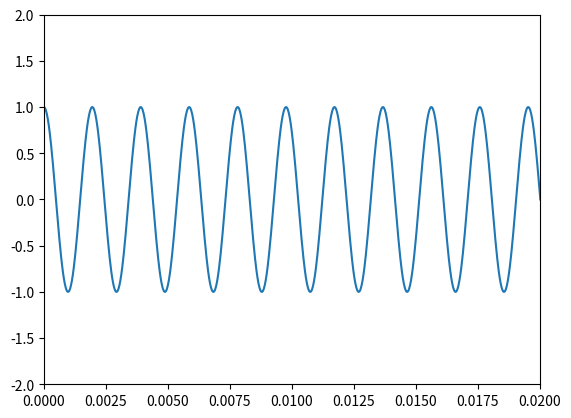

Reproduce this figure in Python.
#importando as bibliotecas necessárias
import numpy as np
import matplotlib.pyplot as plt 
import scipy.io.wavfile as wv 
import os

# Parâmetros da onda
tf = 1                   # Tempo de duração da nota
fc = 512                 # Frequência da nota Dó
fs = 100*fc              # Frequencia de amostragem da nota. 
t =np.arange(0,tf+1/fs,1/fs) # Vetor tempo. Para cada elemento do vetor t, haverá um elemento em y correspondente.
A = 1                    # Amplitude do sinal
y=A*np.cos(2*np.pi*fc*t)       # Sinal senoidal

plt.plot(t,y)                # Visualizar o sinal gerado  
plt.axis([0,0.02,-2,2])     # Zoom para melhor visualização  
plt.show() 

#DESCOMENTE AS LINHAS DE COMANDO ABAIXO APÓS AJUSTAR O ENDEREÇO, COMO SUGERIDO

#importando e armazenando o arquivo de áudio numa variável
#som = wv.read('./MATERIAL/HD_02_MATLAB/sound_01.wav')

#salvando o tom gerado em um arquivo de extensão .wav :
#wv.write('./MATERIAL/HD_02_PYTHON/tom_gerado.wav',fs,y)
#reproduzindo o arquivo

#os.system('cvlc ./MATERIAL/HD_02_PYTHON/tom_gerado.wav') 
#vlc chama o programa VLC Audio Player
#'c' serve para que nenhuma interface seja aberta